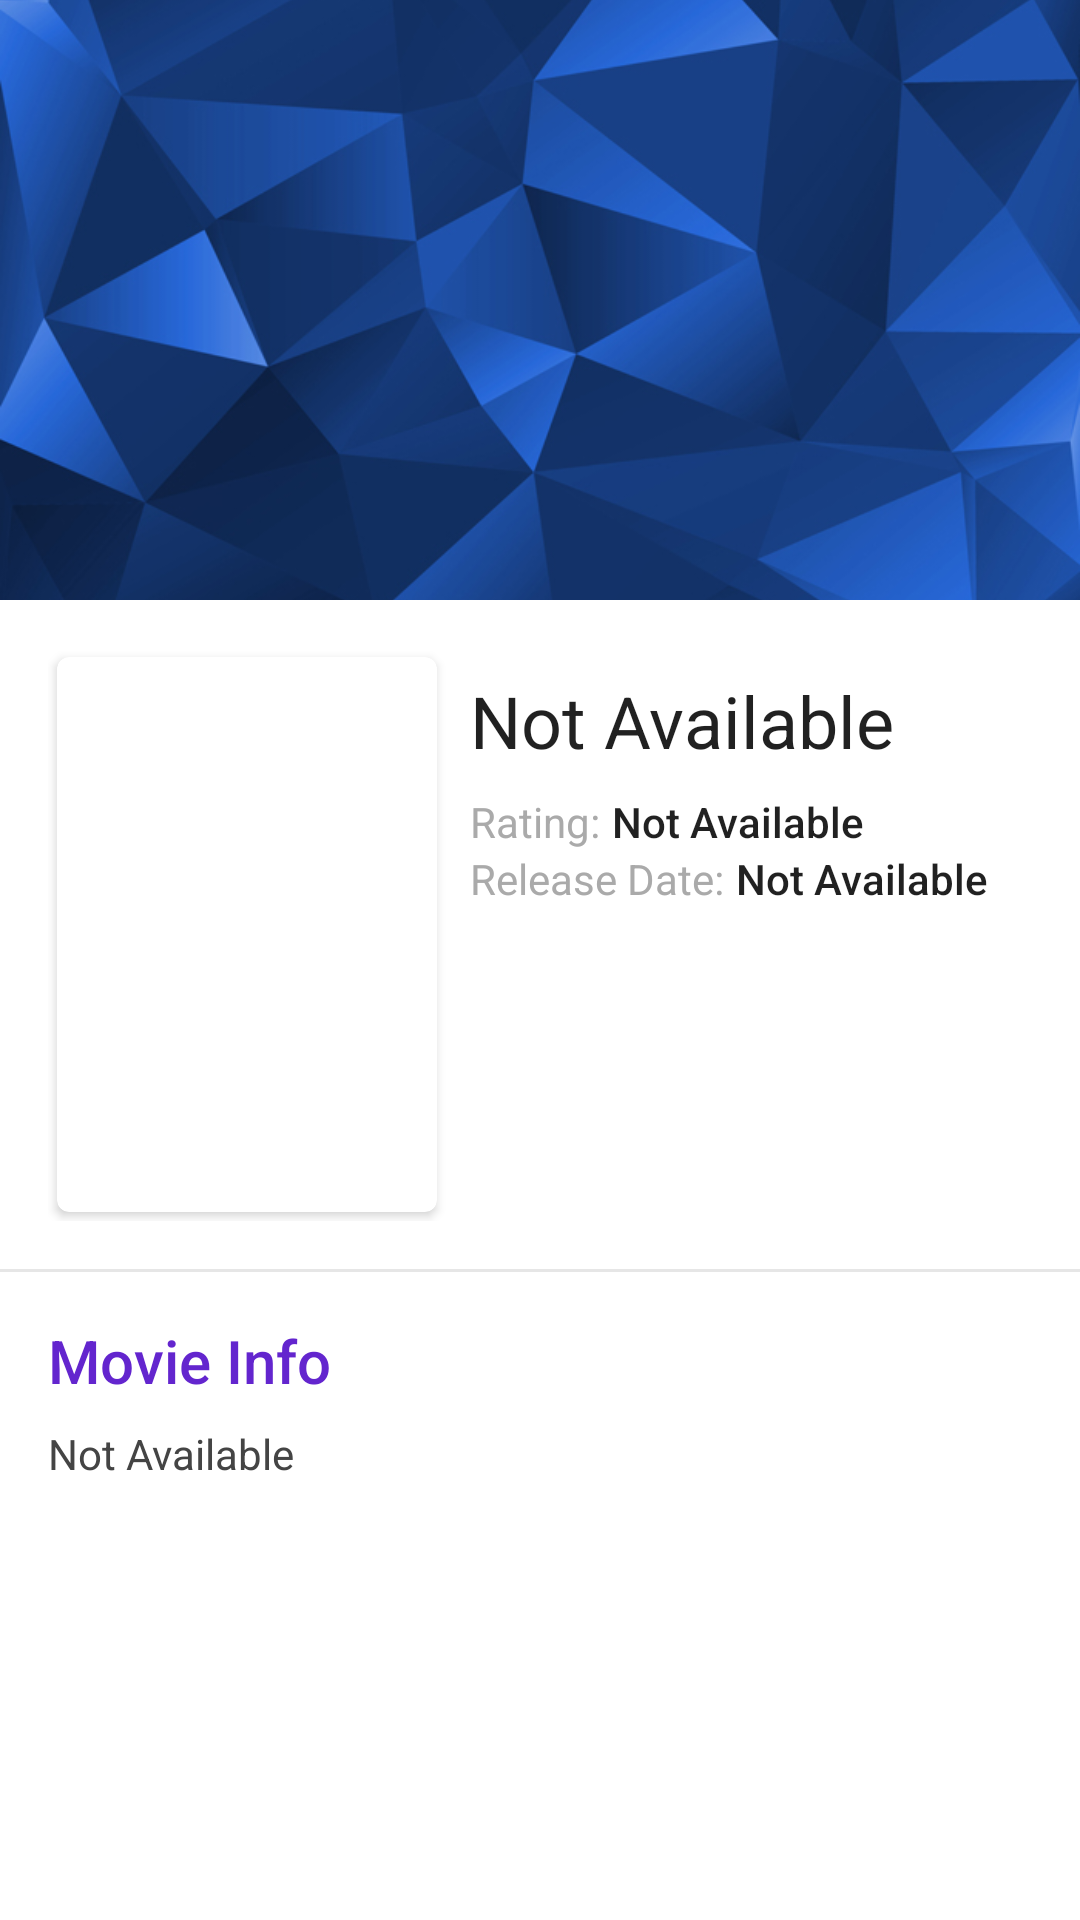

Reconstruct the res/layout file that produces this screen, plus the resources it refers to.
<!-- AndroidManifest.xml: activity theme AppTheme.SimpleCoordinatorTheme -->
<!-- res/layout/activity_movie_info.xml -->
<?xml version="1.0" encoding="utf-8"?>
<android.support.design.widget.CoordinatorLayout xmlns:android="http://schemas.android.com/apk/res/android"
    xmlns:app="http://schemas.android.com/apk/res-auto"
    xmlns:tools="http://schemas.android.com/tools"
    android:layout_width="match_parent"
    android:layout_height="match_parent"
    android:background="@android:color/background_light"
    android:fitsSystemWindows="true">

    <android.support.design.widget.AppBarLayout
        android:id="@+id/main_appbar"
        android:layout_width="match_parent"
        android:layout_height="200dp"
        android:fitsSystemWindows="true"
        android:theme="@style/ThemeOverlay.AppCompat.Dark.ActionBar">

        <android.support.design.widget.CollapsingToolbarLayout
            android:id="@+id/main_collapsing"
            android:layout_width="match_parent"
            android:layout_height="match_parent"
            android:fitsSystemWindows="true"
            app:contentScrim="?attr/colorPrimary"
            app:expandedTitleMarginEnd="48dp"
            app:expandedTitleMarginStart="48dp"
            app:expandedTitleTextAppearance="@style/TextAppearance.AppCompat.Headline"
            app:layout_scrollFlags="scroll|exitUntilCollapsed">

            <ImageView
                android:id="@+id/main_backdrop"
                android:layout_width="match_parent"
                android:layout_height="match_parent"
                android:fitsSystemWindows="true"
                android:scaleType="centerCrop"
                android:src="@drawable/blue_polygon"
                app:layout_collapseMode="parallax" />

            <android.support.v7.widget.Toolbar
                android:id="@+id/main_toolbar"
                android:layout_width="match_parent"
                android:layout_height="?attr/actionBarSize"
                android:paddingRight="16dp"
                app:layout_collapseMode="pin"
                app:popupTheme="@style/ThemeOverlay.AppCompat.Light" />

        </android.support.design.widget.CollapsingToolbarLayout>

    </android.support.design.widget.AppBarLayout>

    <android.support.v4.widget.NestedScrollView
        android:layout_width="match_parent"
        android:layout_height="match_parent"
        app:layout_behavior="@string/appbar_scrolling_view_behavior">

        <LinearLayout
            android:layout_width="match_parent"
            android:layout_height="wrap_content"
            android:gravity="start"
            android:orientation="vertical">

            <LinearLayout
                android:layout_width="match_parent"
                android:layout_height="wrap_content"
                android:orientation="horizontal"
                android:padding="16dp">

                <android.support.v7.widget.CardView xmlns:card_view="http://schemas.android.com/apk/res-auto"
                    android:layout_width="0dp"
                    android:layout_height="wrap_content"
                    android:layout_gravity="center"
                    android:layout_margin="3dp"
                    android:layout_weight="1.3"
                    android:elevation="3dp"
                    card_view:cardCornerRadius="4dp">

                    <ImageView
                        android:id="@+id/movie_info_main_thumbnail"
                        android:layout_width="match_parent"
                        android:layout_height="185dp"
                        android:scaleType="centerCrop"
                        android:src="@drawable/mposter" />
                </android.support.v7.widget.CardView>

                <LinearLayout
                    android:layout_width="0dp"
                    android:layout_height="wrap_content"
                    android:layout_weight="2"
                    android:gravity="start"
                    android:orientation="vertical"
                    android:padding="8dp">

                    <TextView
                        android:id="@+id/movie_info_main_title"
                        android:layout_width="match_parent"
                        android:layout_height="wrap_content"
                        android:layout_marginBottom="8dp"
                        android:textAppearance="@style/TextAppearance.AppCompat.Headline"
                        tools:text="MoonLight"
                        android:text="@string/movie_title_default_value"/>

                    <LinearLayout
                        android:layout_width="match_parent"
                        android:layout_height="wrap_content"
                        android:orientation="horizontal">

                        <TextView
                            android:id="@+id/movie_info_main_rating_label"
                            android:layout_width="wrap_content"
                            android:layout_height="wrap_content"
                            android:text="@string/rating_label"
                            android:textAppearance="@style/TextAppearance.AppCompat.Body1"
                            android:textColor="@android:color/darker_gray"
                            android:layout_marginRight="4dp"/>

                        <TextView
                            android:id="@+id/movie_info_main_rating_value"
                            android:layout_width="wrap_content"
                            android:layout_height="wrap_content"
                            tools:text="9.9 "
                            android:text="@string/rating_default_value"
                            android:textAppearance="@style/TextAppearance.AppCompat.Body2" />

                    </LinearLayout>

                    <LinearLayout
                        android:layout_width="match_parent"
                        android:layout_height="wrap_content"
                        android:orientation="horizontal">

                        <TextView
                            android:id="@+id/movie_info_main_date_label"
                            android:layout_width="wrap_content"
                            android:layout_height="wrap_content"
                            android:text="@string/release_year_label"
                            android:textAppearance="@style/TextAppearance.AppCompat.Body1"
                            android:textColor="@android:color/darker_gray"
                            android:layout_marginRight="4dp"/>

                        <TextView
                            android:id="@+id/movie_info_main_date_value"
                            android:layout_width="wrap_content"
                            android:layout_height="wrap_content"
                            android:textAppearance="@style/TextAppearance.AppCompat.Body2"
                            tools:text="12-02-2017"
                            android:text="@string/release_year_default_value"/>

                    </LinearLayout>
                </LinearLayout>
            </LinearLayout>

            <View
                android:layout_width="match_parent"
                android:layout_height="1dp"
                android:background="#e6e6e6" />

            <LinearLayout
                android:layout_width="match_parent"
                android:layout_height="wrap_content"
                android:orientation="vertical"
                android:padding="16dp">

                <TextView
                    android:layout_width="match_parent"
                    android:layout_height="wrap_content"
                    android:layout_marginBottom="8dp"
                    android:text="@string/movie_info_label"
                    android:textAppearance="@style/TextAppearance.AppCompat.Title"
                    android:textColor="@color/colorPrimaryDark" />

                <TextView
                    android:id="@+id/movie_info_main_info"
                    android:layout_width="match_parent"
                    android:layout_height="wrap_content"
                    android:textAppearance="@style/TextAppearance.AppCompat.Body1"
                    android:textColor="#444444"
                    tools:text="Lorem ipsum dolor sit amet, consectetur adipiscing elit. Quisque volutpat nulla ultrices, aliquam mi at, rutrum diam."
                    android:text="@string/movie_info_default_value"/>
            </LinearLayout>
        </LinearLayout>
    </android.support.v4.widget.NestedScrollView>
</android.support.design.widget.CoordinatorLayout>
<!-- resources referenced by this layout -->
<resources>
  <color name="colorPrimaryDark">#6325ce</color>
  <!-- drawable blue_polygon: jpg bitmap (drawable-xxhdpi, 115602 bytes) -->
  <string name="movie_info_default_value">Not Available</string>
  <string name="movie_info_label">Movie Info</string>
  <string name="movie_title_default_value">Not Available</string>
  <string name="rating_default_value">Not Available</string>
  <string name="rating_label">Rating: </string>
  <string name="release_year_default_value">Not Available</string>
  <string name="release_year_label">Release Date: </string>
  <style name="AppTheme.SimpleCoordinatorTheme">
          <item name="android:windowDrawsSystemBarBackgrounds">true</item>
          <item name="android:statusBarColor">@android:color/transparent</item>
      </style>
</resources>
